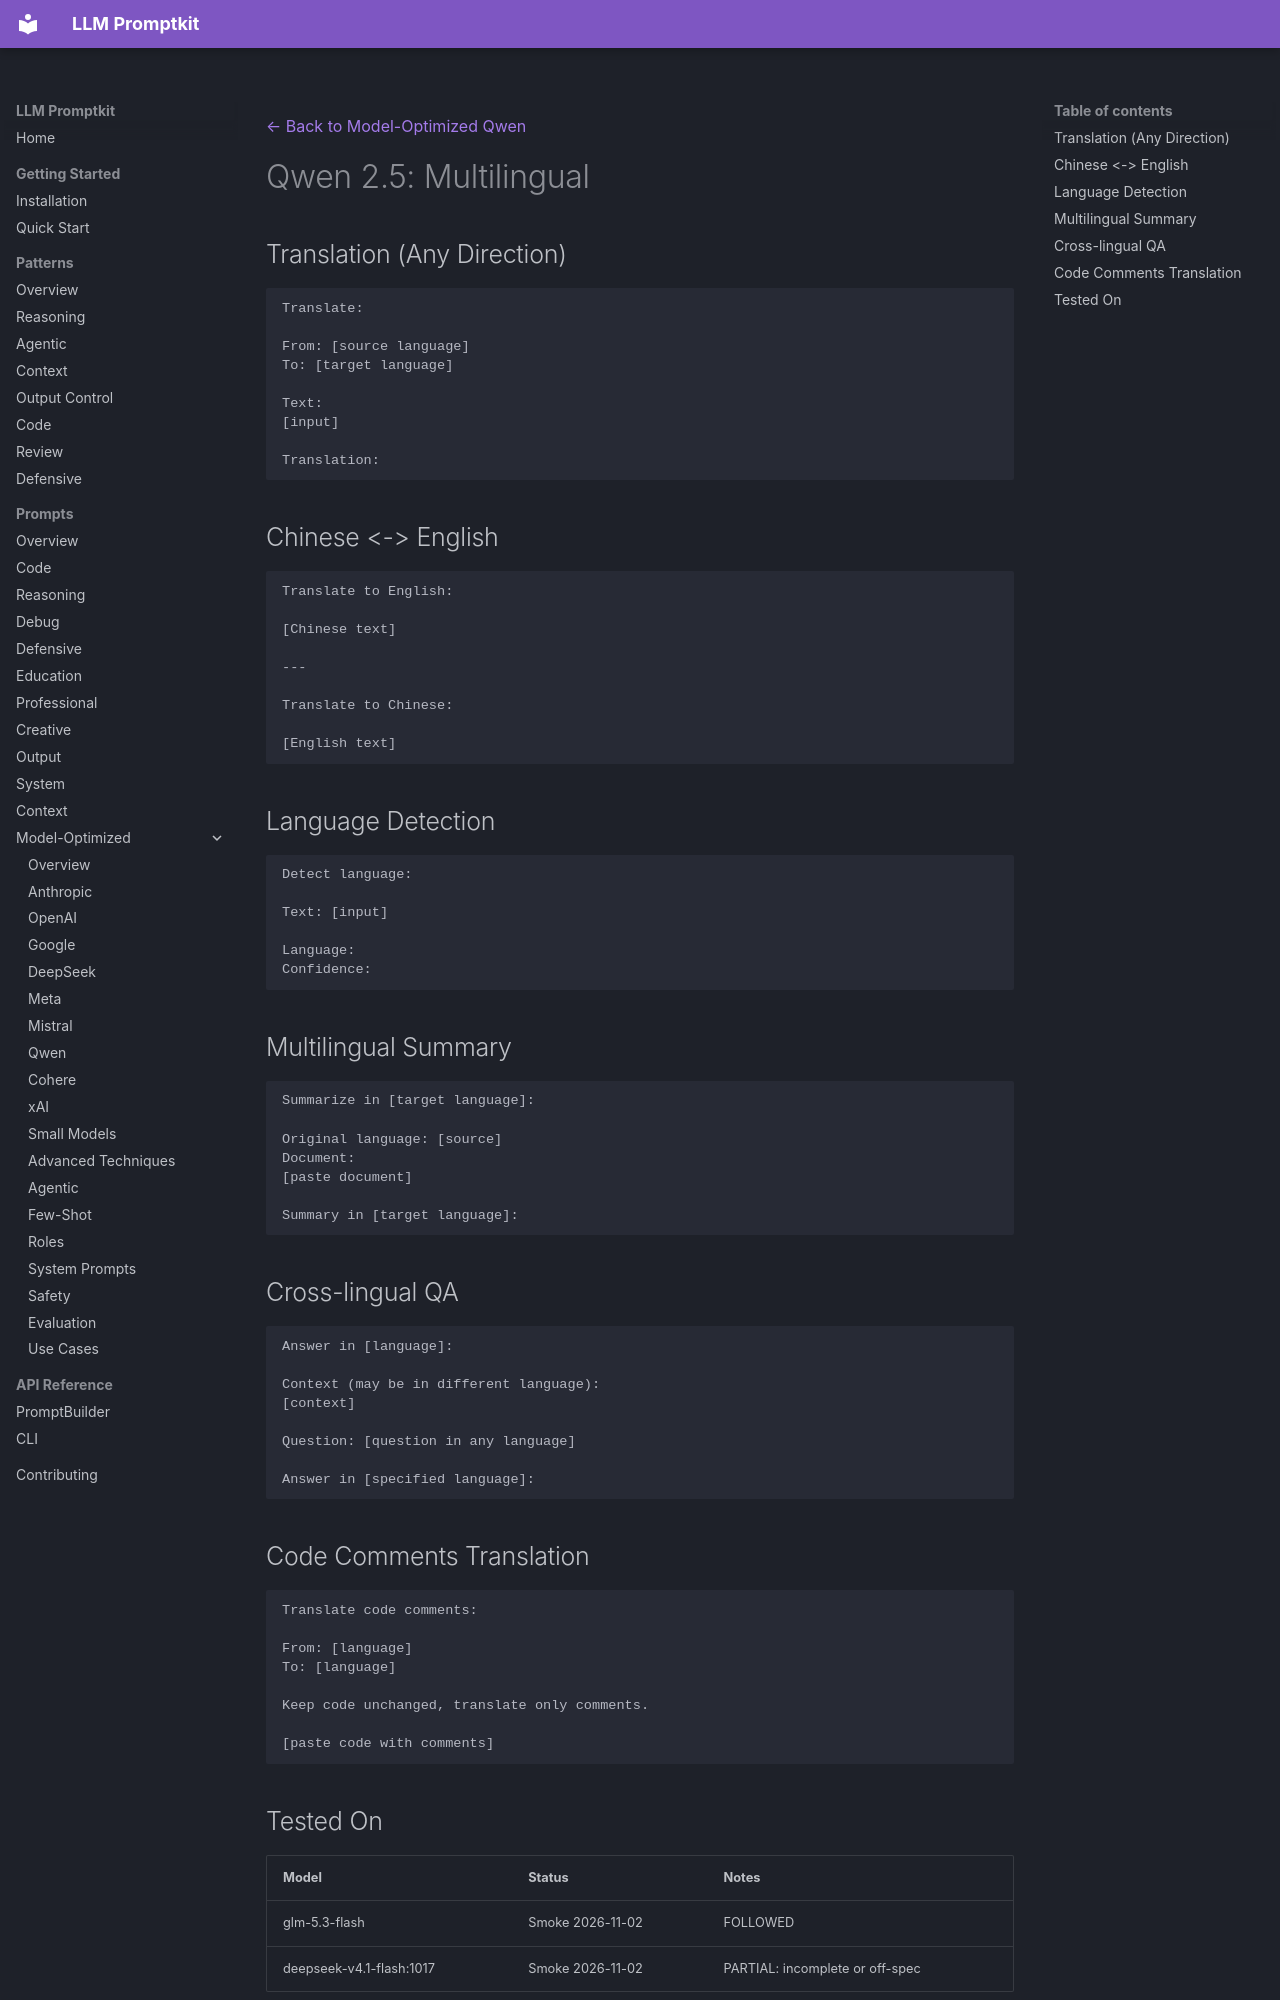

repository: Petsku01/promptkit · page: prompts/model-optimized/qwen/qwen-2.5-multilingual/index.html · generator: mkdocs

---
category: "model-optimized"
title: "Qwen 2.5: Multilingual"
subcategory: "qwen"
model: "qwen-2.5"
---
[← Back to Model-Optimized Qwen](../index.md)

# Qwen 2.5: Multilingual

## Translation (Any Direction)

```
Translate:

From: [source language]
To: [target language]

Text:
[input]

Translation:
```

## Chinese <-> English

```
Translate to English:

[Chinese text]

---

Translate to Chinese:

[English text]
```

## Language Detection

```
Detect language:

Text: [input]

Language:
Confidence:
```

## Multilingual Summary

```
Summarize in [target language]:

Original language: [source]
Document:
[paste document]

Summary in [target language]:
```

## Cross-lingual QA

```
Answer in [language]:

Context (may be in different language):
[context]

Question: [question in any language]

Answer in [specified language]:
```

## Code Comments Translation

```
Translate code comments:

From: [language]
To: [language]

Keep code unchanged, translate only comments.

[paste code with comments]
```
